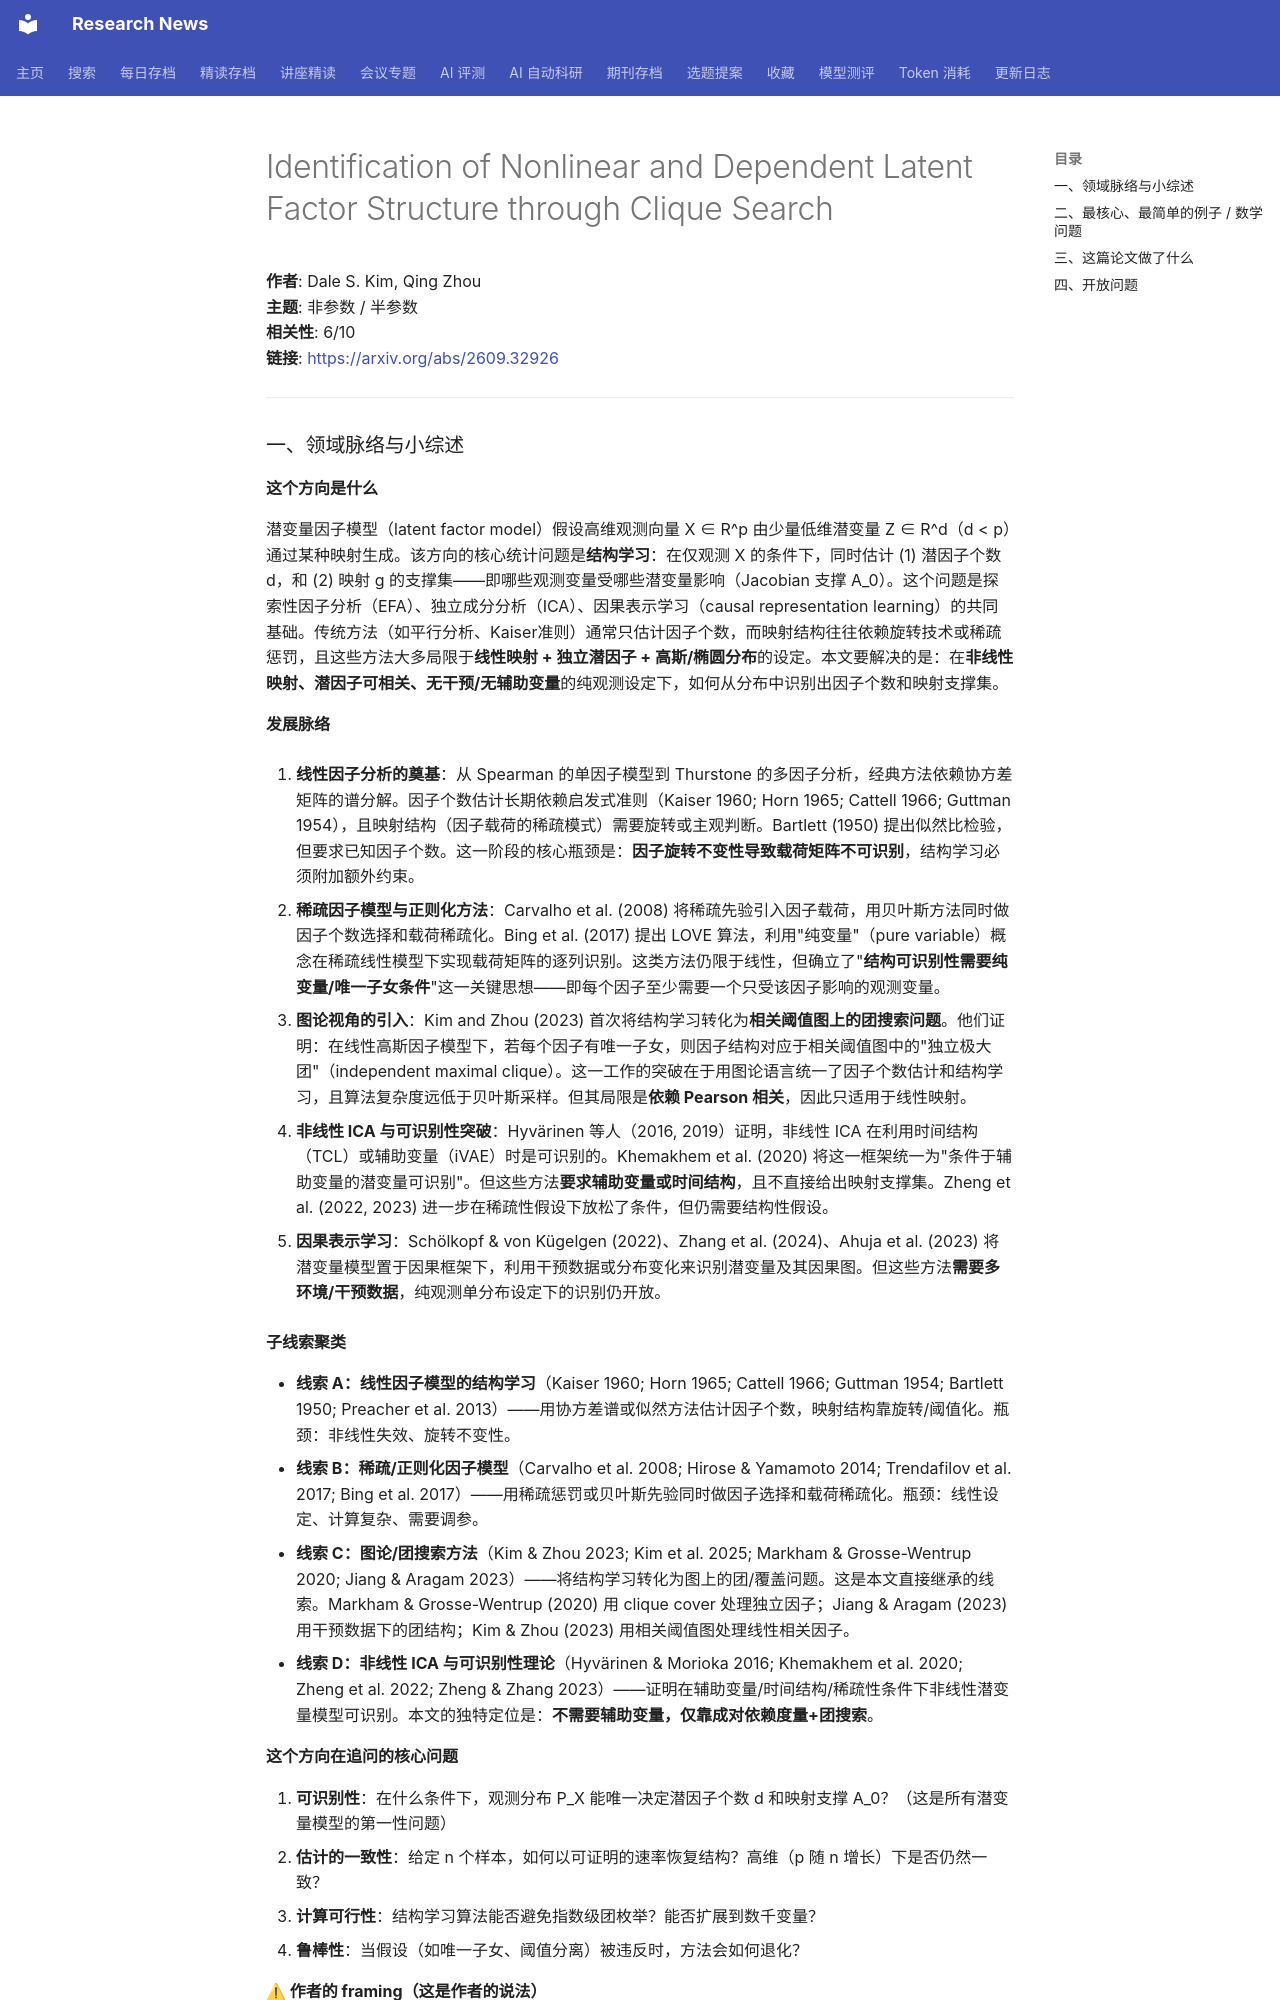

repository: cxy0714/research-news · page: deep_reads/2026-09-28-2609.32926/index.html · generator: mkdocs

# Identification of Nonlinear and Dependent Latent Factor Structure through Clique Search

**作者**: Dale S. Kim, Qing Zhou  
**主题**: 非参数 / 半参数  
**相关性**: 6/10  
**链接**: <https://arxiv.org/abs/2609.32926>

---
